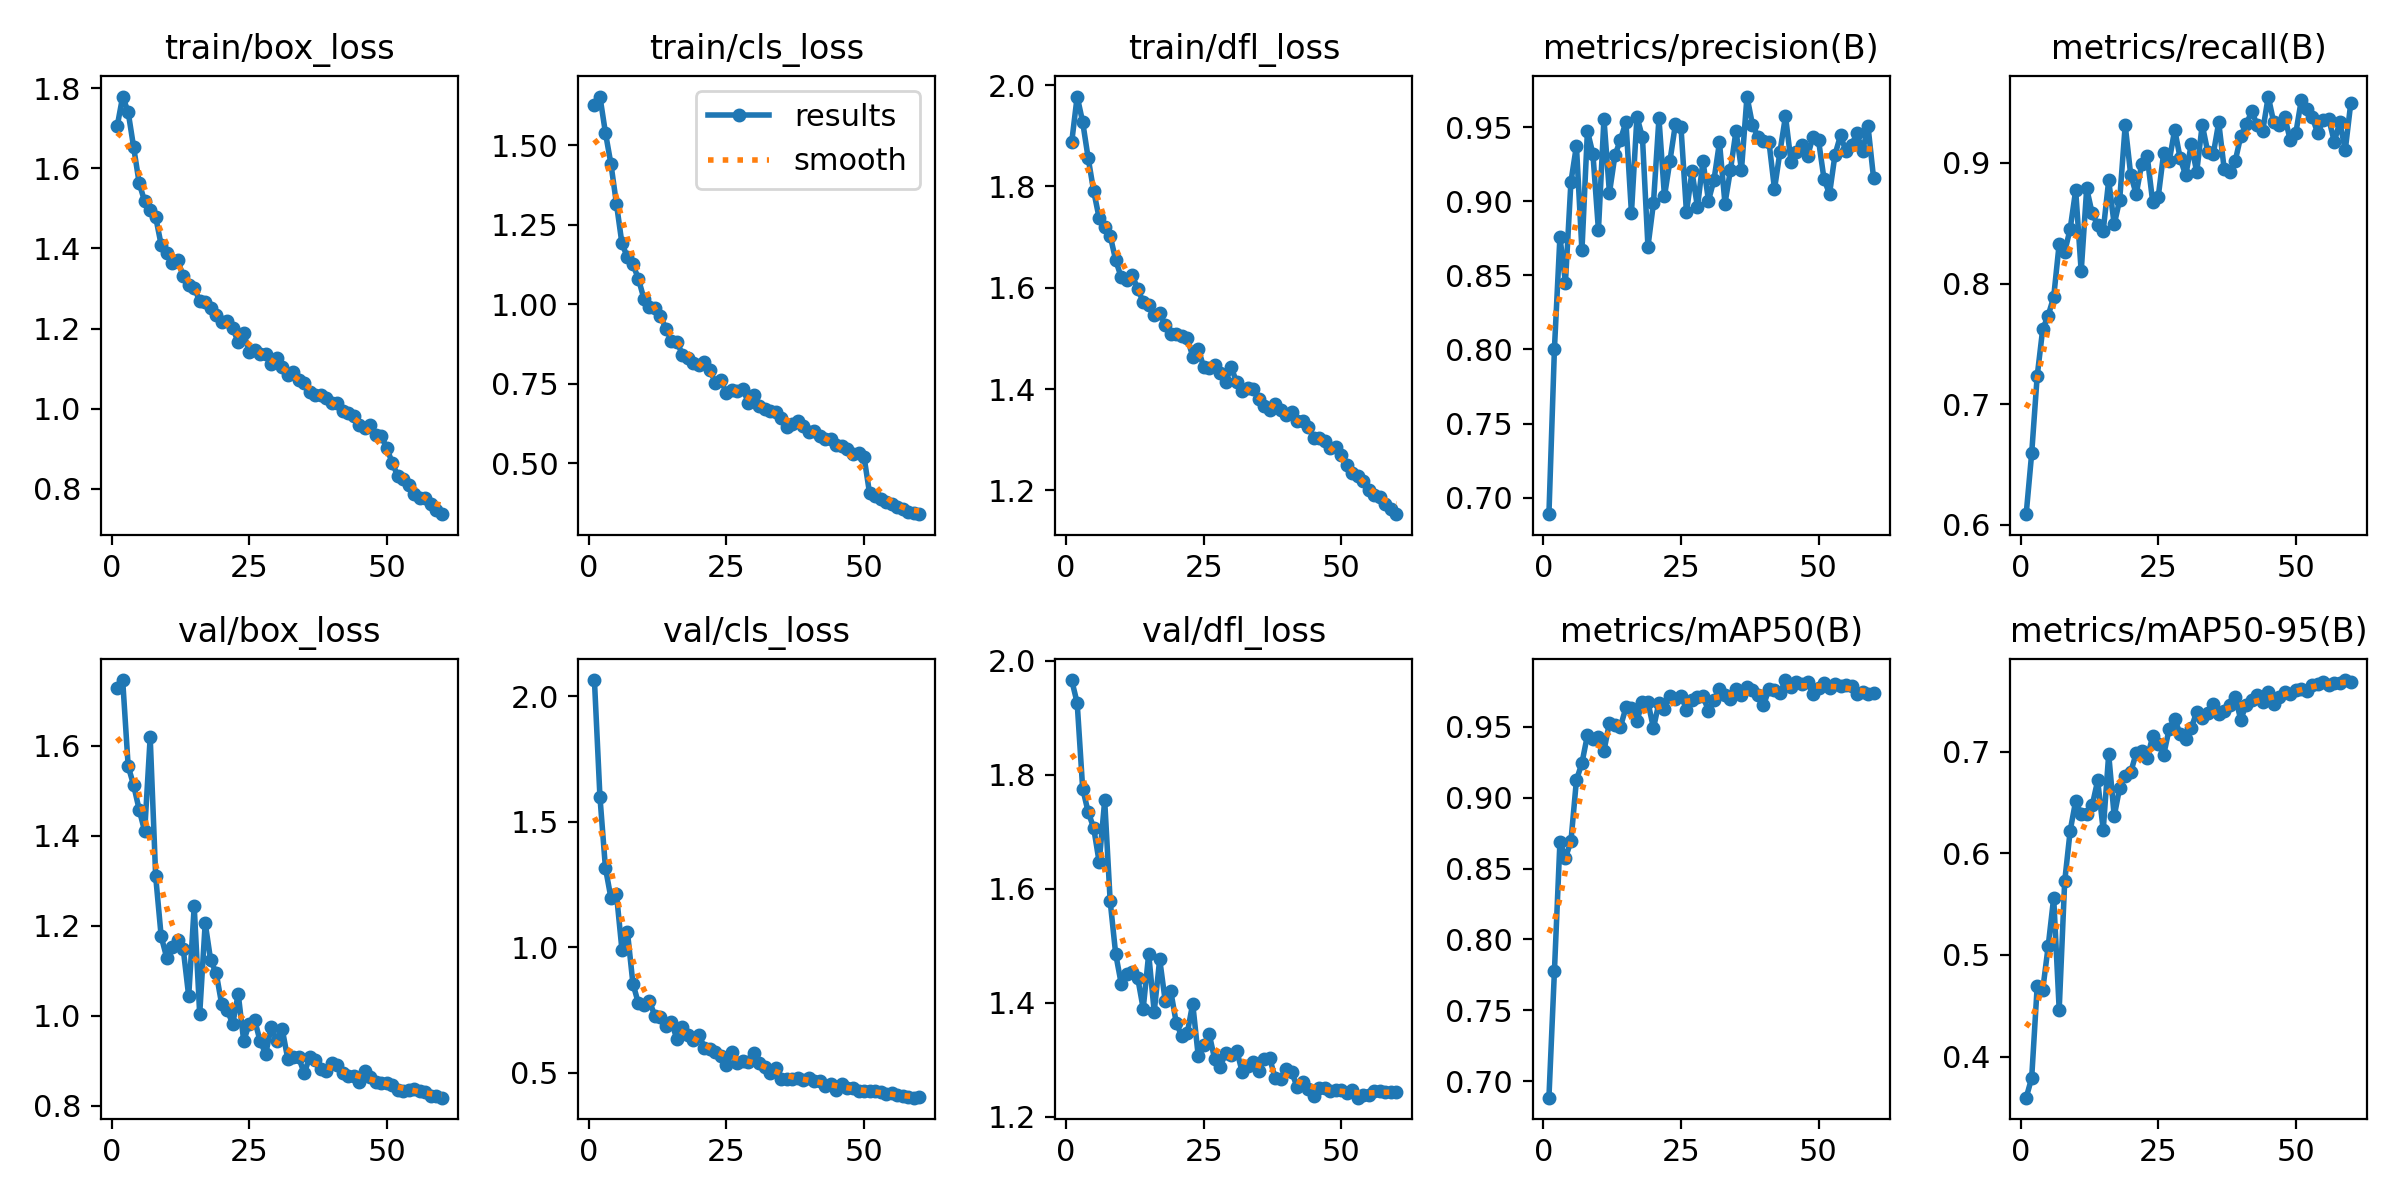

The data file committed next to this chart (first rows):
epoch, time, train/box_loss, train/cls_loss, train/dfl_loss, metrics/precision(B), metrics/recall(B), metrics/mAP50(B), metrics/mAP50-95(B), val/box_loss, val/cls_loss, val/dfl_loss, lr/pg0, lr/pg1, lr/pg2
1, 152.5, 1.704, 1.626, 1.887, 0.6889, 0.6087, 0.6883, 0.3595, 1.729, 2.064, 1.966, 0.0006655, 0.0006655, 0.0006655
2, 312, 1.779, 1.654, 1.977, 0.8004, 0.659, 0.7776, 0.3788, 1.746, 1.599, 1.926, 0.00131, 0.00131, 0.00131
3, 478.7, 1.74, 1.54, 1.927, 0.8759, 0.7231, 0.8687, 0.4689, 1.555, 1.316, 1.775, 0.001933, 0.001933, 0.001933
4, 646.1, 1.652, 1.442, 1.856, 0.8452, 0.762, 0.8576, 0.4651, 1.512, 1.196, 1.734, 0.001901, 0.001901, 0.001901
5, 808.4, 1.563, 1.317, 1.791, 0.9131, 0.7735, 0.8692, 0.5084, 1.458, 1.212, 1.707, 0.001868, 0.001868, 0.001868
6, 974.4, 1.517, 1.192, 1.737, 0.9375, 0.7887, 0.9124, 0.5563, 1.41, 0.9896, 1.646, 0.001835, 0.001835, 0.001835
7, 1141, 1.496, 1.148, 1.72, 0.8668, 0.8329, 0.9245, 0.4462, 1.619, 1.06, 1.755, 0.001802, 0.001802, 0.001802
8, 1303, 1.478, 1.126, 1.703, 0.9475, 0.8262, 0.9441, 0.5722, 1.31, 0.8541, 1.578, 0.001769, 0.001769, 0.001769
9, 1470, 1.408, 1.08, 1.655, 0.9319, 0.8454, 0.9415, 0.6221, 1.176, 0.7753, 1.485, 0.001736, 0.001736, 0.001736
10, 1637, 1.387, 1.018, 1.621, 0.8806, 0.8774, 0.943, 0.6515, 1.13, 0.7672, 1.434, 0.001703, 0.001703, 0.001703
11, 1804, 1.363, 0.9906, 1.615, 0.9557, 0.8101, 0.9331, 0.6382, 1.153, 0.7834, 1.45, 0.00167, 0.00167, 0.00167
12, 1967, 1.37, 0.9876, 1.625, 0.9057, 0.8788, 0.9528, 0.6387, 1.169, 0.726, 1.455, 0.001637, 0.001637, 0.001637
13, 2128, 1.33, 0.9635, 1.598, 0.931, 0.8581, 0.9511, 0.647, 1.149, 0.7227, 1.444, 0.001604, 0.001604, 0.001604
14, 2290, 1.309, 0.9237, 1.572, 0.9416, 0.8485, 0.95, 0.6716, 1.044, 0.6847, 1.39, 0.001571, 0.001571, 0.001571
15, 2456, 1.302, 0.8839, 1.567, 0.9535, 0.8437, 0.9637, 0.6227, 1.244, 0.6997, 1.485, 0.001538, 0.001538, 0.001538
16, 2618, 1.268, 0.883, 1.546, 0.8922, 0.8856, 0.9634, 0.6974, 1.004, 0.6338, 1.384, 0.001505, 0.001505, 0.001505
17, 2783, 1.265, 0.8412, 1.549, 0.957, 0.849, 0.9545, 0.6364, 1.206, 0.6809, 1.476, 0.001472, 0.001472, 0.001472
18, 2944, 1.252, 0.8312, 1.527, 0.9431, 0.8696, 0.9674, 0.6645, 1.123, 0.6484, 1.403, 0.001439, 0.001439, 0.001439
19, 3104, 1.233, 0.8171, 1.509, 0.8694, 0.9314, 0.9674, 0.6765, 1.095, 0.6286, 1.421, 0.001406, 0.001406, 0.001406
20, 3264, 1.216, 0.8101, 1.509, 0.8987, 0.8902, 0.9492, 0.6797, 1.026, 0.6494, 1.365, 0.001373, 0.001373, 0.001373
21, 3426, 1.218, 0.8175, 1.505, 0.956, 0.8741, 0.967, 0.6985, 1.013, 0.5996, 1.341, 0.00134, 0.00134, 0.00134
22, 3591, 1.202, 0.7931, 1.502, 0.9034, 0.8993, 0.9626, 0.7005, 0.982, 0.5955, 1.346, 0.001307, 0.001307, 0.001307
23, 3756, 1.166, 0.7534, 1.464, 0.9274, 0.9055, 0.972, 0.6937, 1.049, 0.5819, 1.398, 0.001274, 0.001274, 0.001274
24, 3916, 1.188, 0.7619, 1.48, 0.9523, 0.8675, 0.9693, 0.715, 0.9442, 0.5674, 1.307, 0.001241, 0.001241, 0.001241
25, 4082, 1.141, 0.7202, 1.443, 0.9502, 0.8719, 0.9719, 0.7078, 0.9823, 0.5296, 1.325, 0.001208, 0.001208, 0.001208
26, 4244, 1.146, 0.7295, 1.442, 0.8925, 0.9085, 0.9622, 0.6969, 0.99, 0.5826, 1.345, 0.001175, 0.001175, 0.001175
27, 4405, 1.137, 0.7271, 1.448, 0.9201, 0.9016, 0.9689, 0.7225, 0.9432, 0.5387, 1.3, 0.001142, 0.001142, 0.001142
28, 4571, 1.136, 0.7343, 1.433, 0.8961, 0.9276, 0.9711, 0.7319, 0.9155, 0.5443, 1.288, 0.001109, 0.001109, 0.001109
29, 4737, 1.111, 0.6889, 1.415, 0.9272, 0.9037, 0.9716, 0.7171, 0.9754, 0.5422, 1.312, 0.001076, 0.001076, 0.001076
30, 4897, 1.127, 0.7159, 1.443, 0.9004, 0.8897, 0.9614, 0.7126, 0.945, 0.5793, 1.308, 0.001043, 0.001043, 0.001043
31, 5057, 1.105, 0.6801, 1.413, 0.9144, 0.9153, 0.9692, 0.723, 0.9708, 0.5371, 1.316, 0.00101, 0.00101, 0.00101
32, 5219, 1.083, 0.6711, 1.396, 0.9398, 0.8927, 0.9764, 0.7392, 0.9046, 0.5235, 1.278, 0.000977, 0.000977, 0.000977
33, 5387, 1.091, 0.6655, 1.401, 0.8985, 0.9317, 0.9727, 0.7335, 0.9082, 0.498, 1.289, 0.000944, 0.000944, 0.000944
34, 5547, 1.07, 0.6602, 1.401, 0.9212, 0.9093, 0.9694, 0.7381, 0.9076, 0.5187, 1.297, 0.000911, 0.000911, 0.000911
35, 5707, 1.065, 0.6434, 1.381, 0.9474, 0.9072, 0.9766, 0.7467, 0.872, 0.4733, 1.28, 0.000878, 0.000878, 0.000878
36, 5873, 1.043, 0.6137, 1.366, 0.9213, 0.9336, 0.9726, 0.7373, 0.9092, 0.4732, 1.302, 0.000845, 0.000845, 0.000845
37, 6032, 1.034, 0.6251, 1.36, 0.9707, 0.8947, 0.9782, 0.7396, 0.9022, 0.4754, 1.303, 0.000812, 0.000812, 0.000812
38, 6194, 1.033, 0.6322, 1.37, 0.9516, 0.8924, 0.9762, 0.7458, 0.8826, 0.4783, 1.267, 0.000779, 0.000779, 0.000779
39, 6355, 1.026, 0.6162, 1.359, 0.9435, 0.9016, 0.9727, 0.7539, 0.8781, 0.4711, 1.266, 0.000746, 0.000746, 0.000746
40, 6519, 1.015, 0.6001, 1.348, 0.9406, 0.9222, 0.9651, 0.7314, 0.8941, 0.4798, 1.283, 0.000713, 0.000713, 0.000713
41, 6679, 1.014, 0.6011, 1.355, 0.94, 0.932, 0.9768, 0.7463, 0.8899, 0.4653, 1.278, 0.00068, 0.00068, 0.00068
42, 6840, 0.9937, 0.5847, 1.337, 0.9082, 0.9428, 0.9761, 0.7508, 0.8725, 0.4656, 1.252, 0.000647, 0.000647, 0.000647
43, 7000, 0.9891, 0.5759, 1.338, 0.9335, 0.9314, 0.974, 0.756, 0.8666, 0.4479, 1.26, 0.000614, 0.000614, 0.000614
44, 7171, 0.9819, 0.5762, 1.326, 0.9574, 0.9268, 0.983, 0.7489, 0.8652, 0.4543, 1.249, 0.000581, 0.000581, 0.000581
45, 7332, 0.9599, 0.5592, 1.303, 0.9267, 0.9551, 0.9784, 0.7587, 0.8525, 0.4315, 1.236, 0.000548, 0.000548, 0.000548
46, 7497, 0.9514, 0.554, 1.303, 0.9336, 0.9336, 0.9819, 0.7464, 0.8785, 0.4527, 1.251, 0.000515, 0.000515, 0.000515
47, 7659, 0.9582, 0.5467, 1.298, 0.938, 0.9314, 0.9806, 0.7535, 0.8637, 0.4373, 1.251, 0.000482, 0.000482, 0.000482
48, 7819, 0.9333, 0.5288, 1.283, 0.9303, 0.9382, 0.9818, 0.7587, 0.8528, 0.4379, 1.246, 0.000449, 0.000449, 0.000449
49, 7984, 0.9322, 0.5323, 1.285, 0.9436, 0.9189, 0.9733, 0.7569, 0.8504, 0.4279, 1.247, 0.000416, 0.000416, 0.000416
50, 8144, 0.9016, 0.5209, 1.27, 0.9414, 0.9245, 0.9776, 0.761, 0.8511, 0.425, 1.247, 0.000383, 0.000383, 0.000383
51, 8308, 0.8648, 0.4075, 1.25, 0.9151, 0.9519, 0.9807, 0.7617, 0.8463, 0.4249, 1.242, 0.00035, 0.00035, 0.00035
52, 8475, 0.8316, 0.398, 1.234, 0.9049, 0.9451, 0.9778, 0.7596, 0.8358, 0.4258, 1.247, 0.000317, 0.000317, 0.000317
53, 8633, 0.8239, 0.388, 1.228, 0.9315, 0.9382, 0.9805, 0.7653, 0.8331, 0.4228, 1.233, 0.000284, 0.000284, 0.000284
54, 8797, 0.8105, 0.3785, 1.219, 0.9445, 0.9245, 0.9788, 0.7669, 0.8359, 0.4132, 1.239, 0.000251, 0.000251, 0.000251
55, 8961, 0.7862, 0.3721, 1.201, 0.9336, 0.9359, 0.9796, 0.7688, 0.8378, 0.4169, 1.239, 0.000218, 0.000218, 0.000218
56, 9127, 0.7773, 0.3634, 1.191, 0.9381, 0.9367, 0.9789, 0.7656, 0.833, 0.4096, 1.244, 0.000185, 0.000185, 0.000185
57, 9286, 0.7776, 0.3571, 1.186, 0.9458, 0.9176, 0.9735, 0.7677, 0.8302, 0.406, 1.244, 0.000152, 0.000152, 0.000152
58, 9444, 0.7612, 0.3473, 1.174, 0.9336, 0.9337, 0.9744, 0.7675, 0.8214, 0.402, 1.243, 0.000119, 0.000119, 0.000119
59, 9603, 0.7467, 0.3435, 1.164, 0.9506, 0.9108, 0.9729, 0.7704, 0.8227, 0.3998, 1.243, 8.6e-05, 8.6e-05, 8.6e-05
60, 9768, 0.7368, 0.3404, 1.153, 0.9159, 0.9497, 0.9736, 0.7685, 0.8181, 0.4011, 1.244, 5.3e-05, 5.3e-05, 5.3e-05
